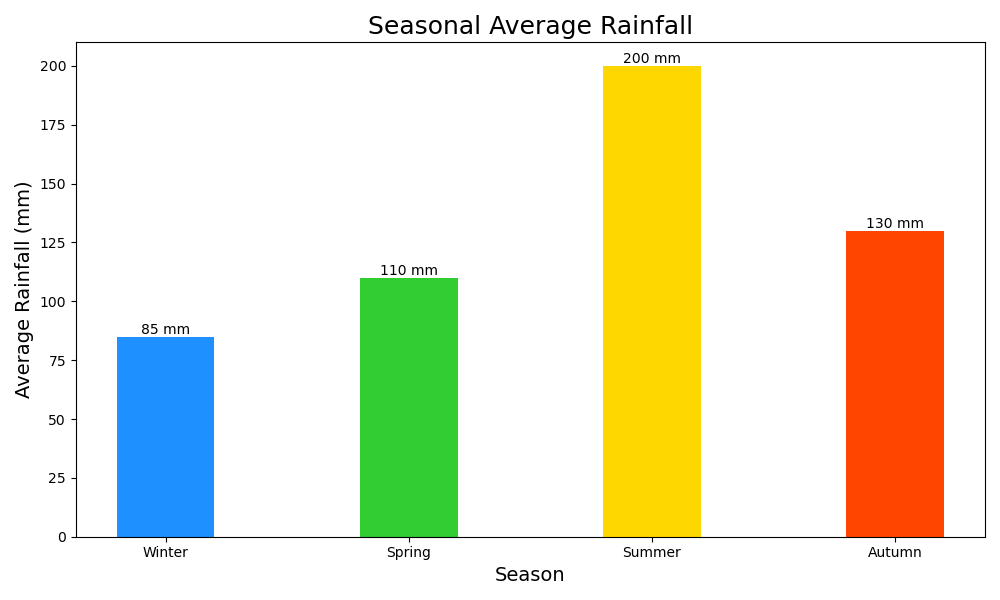

Values plotted in this chart, from the file beside it:
Season, Average Rainfall (mm)
Winter, 85
Spring, 110
Summer, 200
Autumn, 130
